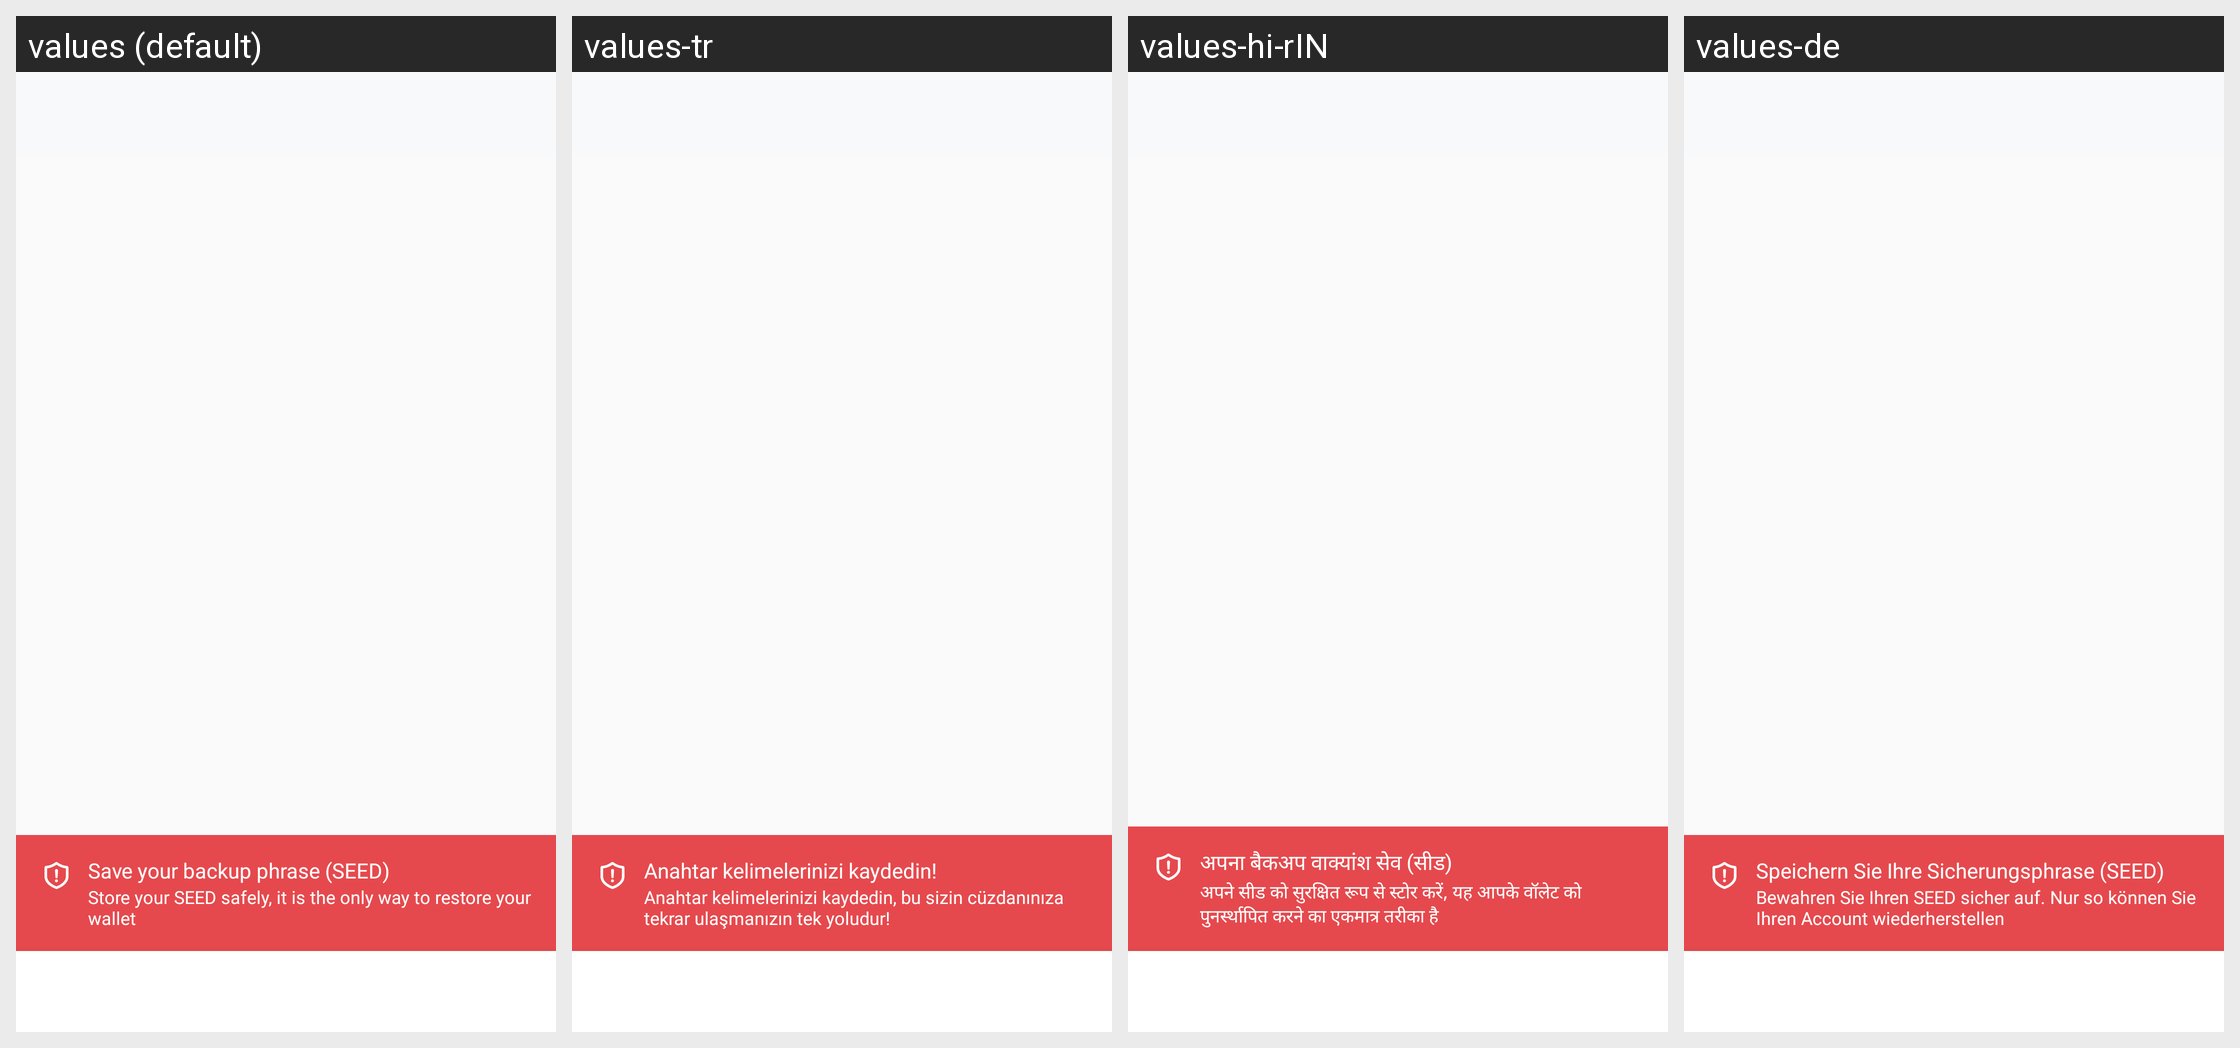

Translations of the strings shown on this Android screen, per locale in the grid:
Android screen res/layout/activity_main_v2.xml rendered under 4 locales, left to right: values (default), values-tr, values-hi-rIN, values-de. Device: Nexus 5 (rendered at 1080×1920; each locale shown at half size, 540×960, under a caption strip naming it); theme AppTheme.
Other locales in the repository, not shown: values-es, values-fr, values-hi, values-id, values-in, values-it, values-ja, values-ko, values-nl, values-nl-rNL, values-pl, values-pt, values-pt-rBR, values-pt-rPT, values-ru, values-zh, values-zh-rCN.
Strings drawn on this screen, with the default value and each locale's value (text and hints the layout hard-codes, and strings that could not be matched under every locale, appear in the picture but are not listed):

profile_save_seed_warning_title
  values: Save your backup phrase (SEED)
  values-tr: Anahtar kelimelerinizi kaydedin!
  values-hi-rIN: अपना बैकअप वाक्यांश सेव (सीड)
  values-de: Speichern Sie Ihre Sicherungsphrase (SEED)

profile_save_seed_warning_subtitle
  values: Store your SEED safely, it is the only way to restore your wallet
  values-tr: Anahtar kelimelerinizi kaydedin, bu sizin cüzdanınıza tekrar ulaşmanızın tek yoludur!
  values-hi-rIN: अपने सीड को सुरक्षित रूप से स्टोर करें, यह आपके वॉलेट को पुनर्स्थापित करने का एकमात्र तरीका है
  values-de: Bewahren Sie Ihren SEED sicher auf. Nur so können Sie Ihren Account wiederherstellen
